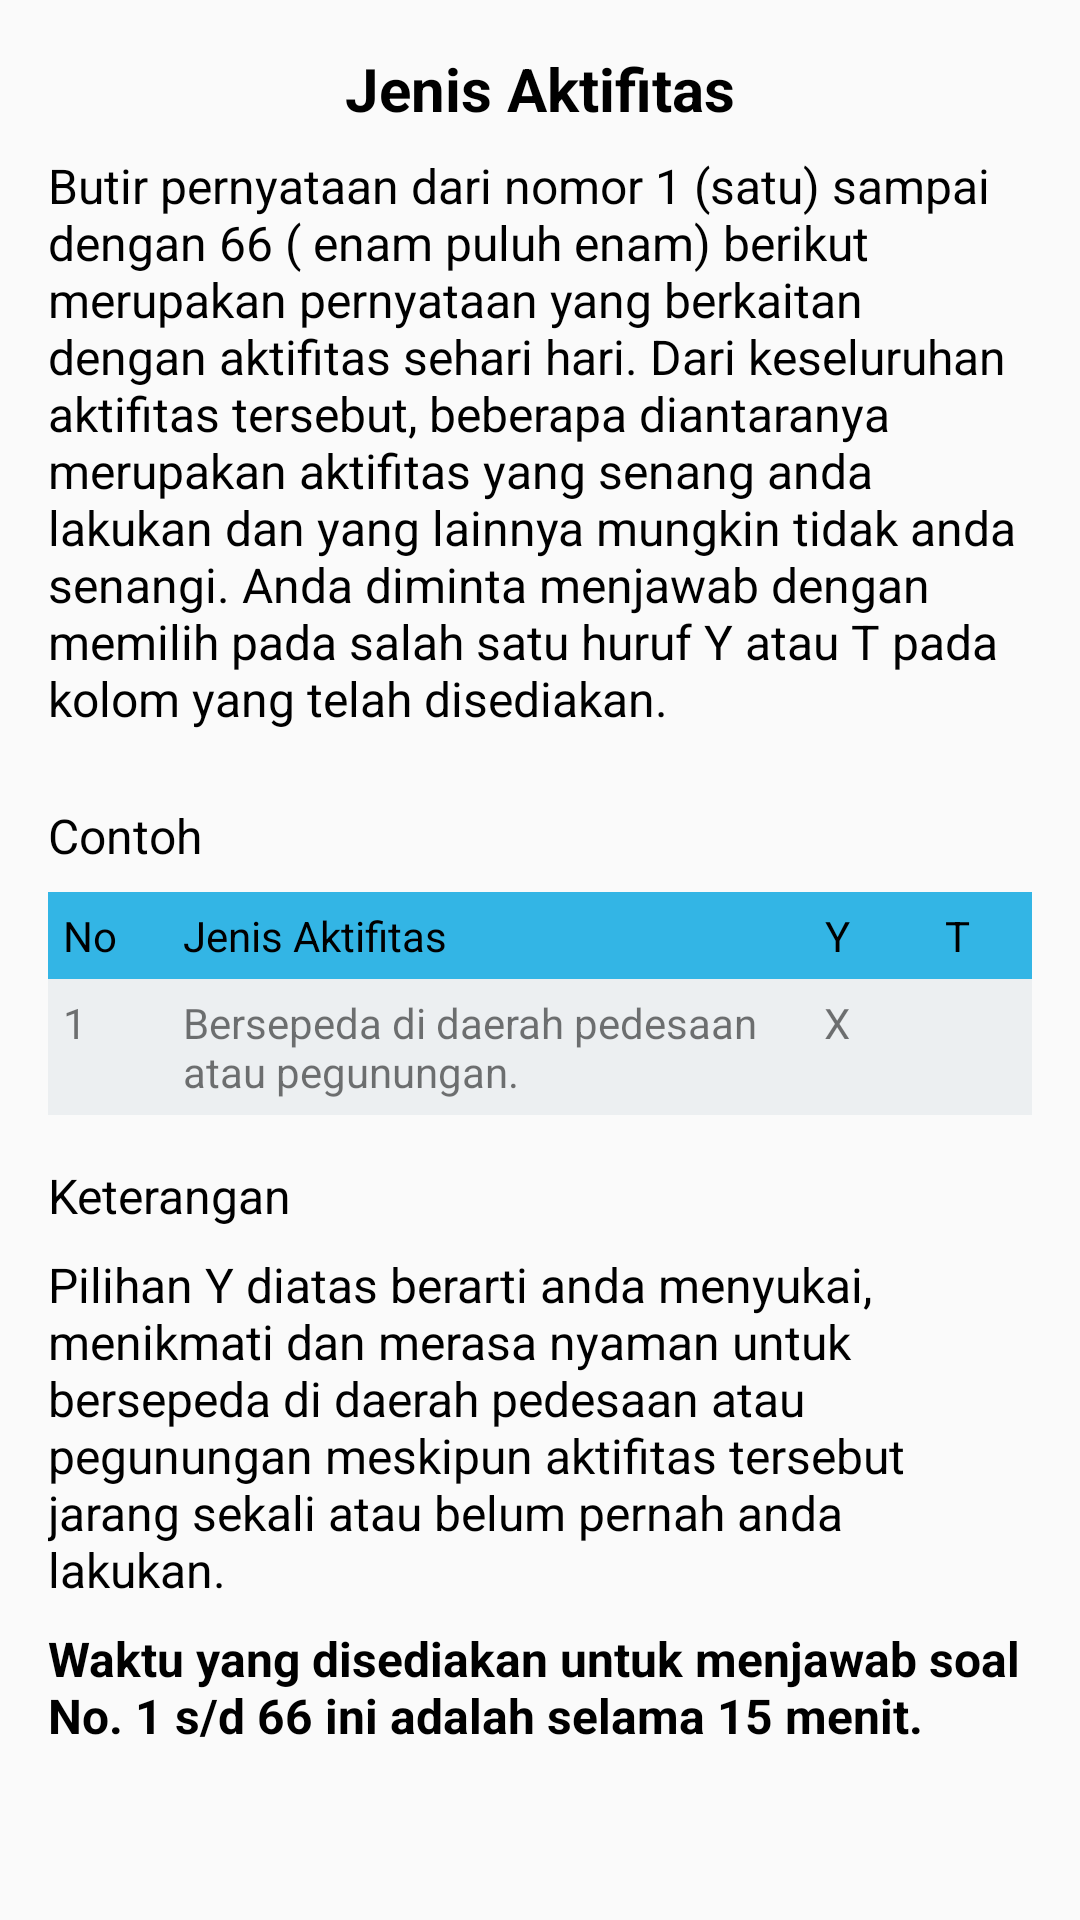

Android layout source for this screen:
<!-- AndroidManifest.xml: application theme AppTheme -->
<!-- res/layout/fragment_bagian_a.xml -->
<?xml version="1.0" encoding="utf-8"?>
<FrameLayout xmlns:android="http://schemas.android.com/apk/res/android"
    xmlns:tools="http://schemas.android.com/tools"
    android:layout_width="match_parent"
    android:layout_height="match_parent"
    tools:context=".view.user.petunjuk.fragment.BagianAFragment">

    
   <androidx.core.widget.NestedScrollView
       android:layout_width="match_parent"
       android:layout_height="match_parent">
       <LinearLayout
           android:padding="16dp"
           android:layout_width="match_parent"
           android:layout_height="wrap_content"
           android:orientation="vertical">
           
           <TextView
               android:layout_width="wrap_content"
               android:layout_height="wrap_content"
               android:layout_gravity="center"
               android:textSize="20sp"
               android:textColor="@android:color/black"
               android:textStyle="bold"
               android:text="@string/BagianA_JenisAktifitas"
               />
           <TextView
               android:layout_width="match_parent"
               android:layout_height="wrap_content"
               android:layout_gravity=""
               android:layout_marginTop="8dp"
               android:textSize="@dimen/isi_petunjuk"
               android:textColor="@android:color/black"
               android:textStyle="normal"
               android:text="@string/BagianA_Keterangan1"
               />

           
           <androidx.recyclerview.widget.RecyclerView
               android:id="@+id/recycler_petunjuk_a"
               android:layout_width="match_parent"
               android:layout_height="wrap_content"
               android:paddingTop="8dp"
               android:paddingBottom="8dp"
               android:paddingStart="16dp"
               android:paddingEnd="16dp"/>


            
           <TextView
               android:layout_width="match_parent"
               android:layout_height="wrap_content"
               android:layout_gravity=""
               android:layout_marginTop="8dp"
               android:textSize="@dimen/isi_petunjuk"
               android:textColor="@android:color/black"
               android:textStyle="normal"
               android:text="@string/Contoh"
               />
           <TableLayout
               android:layout_marginTop="8dp"
               android:layout_width="match_parent"
               android:layout_height="wrap_content">
               <TableRow
                   android:id="@+id/rowlay"
                   android:background="@android:color/holo_blue_light"
                   android:padding="5dp">
                   <TextView
                       android:layout_width="40dp"
                       android:layout_height="wrap_content"
                       android:textColor="@android:color/black"
                       android:textSize="14sp"
                       android:text="@string/No" />
                   <TextView
                       android:layout_width="wrap_content"
                       android:layout_height="wrap_content"
                       android:layout_weight="1"
                       android:textColor="@android:color/black"
                       android:text="@string/BagianA_JenisAktifitas"
                       android:gravity="start"/>
                   <TextView
                       android:paddingStart="5dp"
                       android:paddingEnd="5dp"
                       android:layout_width="40dp"
                       android:textSize="14sp"
                       android:layout_height="wrap_content"
                       android:text="@string/Y"
                       android:textColor="@android:color/black"
                       android:gravity="center"/>
                   <TextView
                       android:paddingStart="5dp"
                       android:paddingEnd="5dp"
                       android:layout_width="40dp"
                       android:textSize="14sp"
                       android:textColor="@android:color/black"
                       android:layout_height="wrap_content"
                       android:text="@string/T"
                       android:gravity="center"/>
               </TableRow>

               <TableRow
                   android:background="#ECEFF1"
                   android:padding="5dp">
                   <TextView
                       android:layout_width="40dp"
                       android:layout_height="wrap_content"
                       android:textSize="14sp"
                       android:text="@string/_1" />
                   <TextView
                       android:layout_width="wrap_content"
                       android:layout_height="wrap_content"
                       android:layout_weight="1"
                       android:textSize="14sp"
                       android:text="@string/BagianA_Ex_1" />
                   <TextView
                       android:paddingStart="5dp"
                       android:paddingEnd="5dp"
                       android:gravity="center"
                       android:layout_width="40dp"
                       android:layout_height="wrap_content"
                       android:textSize="14sp"
                       android:text="@string/X" />
                   <TextView
                       android:paddingStart="5dp"
                       android:paddingEnd="5dp"
                       android:gravity="center"
                       android:layout_width="40dp"
                       android:layout_height="wrap_content"
                       android:textSize="14sp"
                       android:text="" />
               </TableRow>

           </TableLayout>

           
           <TextView
               android:layout_width="match_parent"
               android:layout_height="wrap_content"
               android:layout_gravity=""
               android:layout_marginTop="16dp"
               android:textSize="@dimen/isi_petunjuk"
               android:textColor="@android:color/black"
               android:textStyle="normal"
               android:text="@string/Keterangan"
               />
           <TextView
               android:layout_width="match_parent"
               android:layout_height="wrap_content"
               android:layout_gravity=""
               android:layout_marginTop="8dp"
               android:textSize="@dimen/isi_petunjuk"
               android:textColor="@android:color/black"
               android:textStyle="normal"
               android:text="@string/BagianA_Keterangan2"
               />
           <TextView
               android:layout_width="match_parent"
               android:layout_height="wrap_content"
               android:layout_gravity=""
               android:layout_marginTop="8dp"
               android:textSize="@dimen/isi_petunjuk"
               android:textColor="@android:color/black"
               android:textStyle="bold"
               android:text="@string/BagianA_Keterangan3"
               />

       </LinearLayout>
   </androidx.core.widget.NestedScrollView>

</FrameLayout>
<!-- resources referenced by this layout -->
<resources>
  <dimen name="isi_petunjuk">16sp</dimen>
  <string name="BagianA_Ex_1">Bersepeda di daerah pedesaan atau pegunungan.</string>
  <string name="BagianA_JenisAktifitas">Jenis Aktifitas</string>
  <string name="BagianA_Keterangan1">     Butir pernyataan dari nomor 1 (satu) sampai dengan 66 ( enam puluh enam) berikut merupakan pernyataan yang berkaitan dengan aktifitas sehari hari. Dari keseluruhan aktifitas tersebut, beberapa diantaranya merupakan aktifitas yang senang anda lakukan dan yang lainnya mungkin tidak anda senangi. Anda diminta menjawab dengan memilih pada salah satu huruf Y atau T pada kolom yang telah disediakan.</string>
  <string name="BagianA_Keterangan2">Pilihan Y diatas berarti anda menyukai, menikmati dan merasa nyaman untuk bersepeda di daerah pedesaan atau pegunungan meskipun aktifitas tersebut jarang sekali atau belum pernah anda lakukan.</string>
  <string name="BagianA_Keterangan3">Waktu yang disediakan untuk menjawab soal No. 1 s/d 66 ini adalah selama 15 menit.</string>
  <string name="Contoh">Contoh</string>
  <string name="Keterangan">Keterangan</string>
  <string name="No">No</string>
  <string name="T">T</string>
  <string name="X">X</string>
  <string name="Y">Y</string>
  <string name="_1">1</string>
  <style name="AppTheme" parent="Theme.AppCompat.Light.DarkActionBar">
          
          <item name="colorPrimary">@color/colorPrimary</item>
          <item name="colorPrimaryDark">@color/colorPrimaryDark</item>
          <item name="colorAccent">@color/colorAccent</item>
      </style>
  <color name="colorPrimary">#6200EE</color>
  <color name="colorPrimaryDark">#3700B3</color>
  <color name="colorAccent">#03DAC5</color>
</resources>
